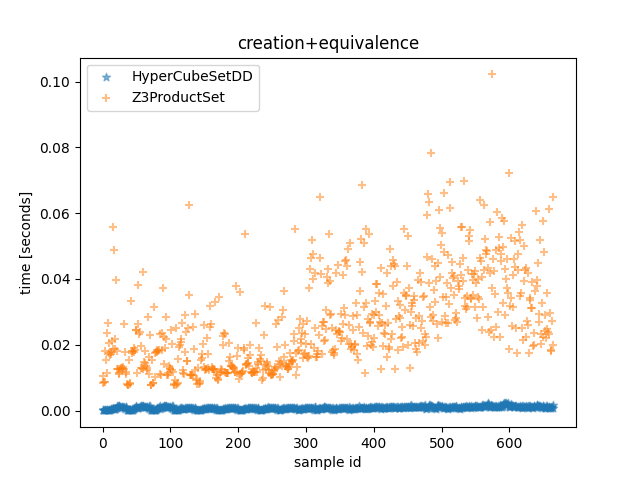

The file beside this chart, header and first rows:
HyperCubeSetDD time, Z3ProductSet time, HyperCubeSetDD outcome, Z3ProductSet outcome, description
4.800001624971628e-05, 0.01043, False, False, <allow_list1=[{'src_ports': [(30000, 327…
4.4899992644786835e-05, 0.008462, False, False, <allow_list1=[{'src_ports': [(30000, 327…
3.890000516548753e-05, 0.008666, False, False, <allow_list1=[{'src_ports': [(30000, 327…
3.860000288113952e-05, 0.008724, False, False, <allow_list1=[{'src_ports': [(30000, 327…
5.199998850002885e-05, 0.01796, False, False, <allow_list1=[{'src_ports': [(30000, 327…
5.150004290044308e-05, 0.01531, False, False, <allow_list1=[{'src_ports': [(30000, 327…
5.560001591220498e-05, 0.01131, False, False, <allow_list1=[{'src_ports': [(30000, 327…
0.0001589, 0.02365, False, False, <allow_list1=[{'src_ports': [(30000, 327…
6.829999620094895e-05, 0.02674, False, False, <allow_list1=[{'src_ports': [(30000, 327…
0.0001046, 0.02041, False, False, <allow_list1=[{'src_ports': [(30000, 327…
0.0001405, 0.01735, False, False, <allow_list1=[{'src_ports': [(30000, 327…
0.0002195, 0.01689, False, False, <allow_list1=[{'src_ports': [(30000, 327…
0.0004062, 0.0171, False, False, <allow_list1=[{'src_ports': [(30000, 327…
0.000486, 0.01789, False, False, <allow_list1=[{'src_ports': [(30000, 327…
0.0006123, 0.02127, False, False, <allow_list1=[{'src_ports': [(30000, 327…
0.0007782, 0.05591, False, False, <allow_list1=[{'src_ports': [(30000, 327…
0.0003561, 0.01877, False, False, <allow_list1=[{'src_ports': [(30000, 327…
0.0003835, 0.04892, False, False, <allow_list1=[{'src_ports': [(30000, 327…
0.0003982, 0.01876, False, False, <allow_list1=[{'src_ports': [(30000, 327…
0.0005908, 0.02164, False, False, <allow_list1=[{'src_ports': [(30000, 327…
0.0006448, 0.03963, False, False, <allow_list1=[{'src_ports': [(30000, 327…
0.0007473, 0.01803, False, False, <allow_list1=[{'src_ports': [(30000, 327…
0.001436, 0.01258, False, False, <allow_list1=[{'src_ports': [(30000, 327…
0.001368, 0.01266, False, False, <allow_list1=[{'src_ports': [(30000, 327…
0.001267, 0.01113, False, False, <allow_list1=[{'src_ports': [(30000, 327…
0.001225, 0.01129, False, False, <allow_list1=[{'src_ports': [(30000, 327…
0.001127, 0.01259, False, False, <allow_list1=[{'src_ports': [(30000, 327…
0.001129, 0.01293, False, False, <allow_list1=[{'src_ports': [(30000, 327…
0.001154, 0.01258, False, False, <allow_list1=[{'src_ports': [(30000, 327…
0.001061, 0.01298, False, False, <allow_list1=[{'src_ports': [(30000, 327…
0.001077, 0.01324, False, False, <allow_list1=[{'src_ports': [(30000, 327…
0.001104, 0.01271, False, False, <allow_list1=[{'src_ports': [(30000, 327…
0.0008171, 0.02645, False, False, <allow_list1=[{'src_ports': [(30000, 327…
0.0003596, 0.01772, False, False, <allow_list1=[{'src_ports': [(30000, 327…
0.001199, 0.01179, False, False, <allow_list1=[{'src_ports': [(30000, 327…
0.0009617, 0.0112, False, False, <allow_list1=[{'src_ports': [(30000, 327…
7.800001185387373e-05, 0.008031, False, False, <allow_list1=[{'src_ports': [9050], 'neg…
6.669998401775956e-05, 0.007744, False, False, <allow_list1=[{'src_ports': [9050], 'neg…
6.639998173341155e-05, 0.007734, False, False, <allow_list1=[{'src_ports': [9050], 'neg…
9.240000508725643e-05, 0.01531, False, False, <allow_list1=[{'src_ports': [9050], 'neg…
0.0001149, 0.008491, False, False, <allow_list1=[{'src_ports': [9050], 'neg…
7.790001109242439e-05, 0.008183, False, False, <allow_list1=[{'src_ports': [9050], 'neg…
0.0002662, 0.03332, False, False, <allow_list1=[{'src_ports': [9050], 'neg…
0.0001237, 0.01807, False, False, <allow_list1=[{'src_ports': [9050], 'neg…
0.0001734, 0.01744, False, False, <allow_list1=[{'src_ports': [9050], 'neg…
0.0002382, 0.01805, False, False, <allow_list1=[{'src_ports': [9050], 'neg…
0.0003877, 0.01886, False, False, <allow_list1=[{'src_ports': [9050], 'neg…
0.0007152, 0.01776, False, False, <allow_list1=[{'src_ports': [9050], 'neg…
0.0008334, 0.01847, False, False, <allow_list1=[{'src_ports': [9050], 'neg…
0.001011, 0.02445, False, False, <allow_list1=[{'src_ports': [9050], 'neg…
0.001393, 0.02433, False, False, <allow_list1=[{'src_ports': [9050], 'neg…
0.0006236, 0.01139, False, False, <allow_list1=[{'src_ports': [9050], 'neg…
0.000669, 0.03828, False, False, <allow_list1=[{'src_ports': [9050], 'neg…
0.0007063, 0.02637, False, False, <allow_list1=[{'src_ports': [9050], 'neg…
0.001042, 0.02319, False, False, <allow_list1=[{'src_ports': [9050], 'neg…
0.001187, 0.02383, False, False, <allow_list1=[{'src_ports': [9050], 'neg…
0.001325, 0.01967, False, False, <allow_list1=[{'src_ports': [9050], 'neg…
0.001394, 0.0129, False, False, <allow_list1=[{'src_ports': [9050], 'neg…
0.001405, 0.01286, False, False, <allow_list1=[{'src_ports': [9050], 'neg…
0.001374, 0.04205, False, False, <allow_list1=[{'src_ports': [9050], 'neg…
... 606 more rows
